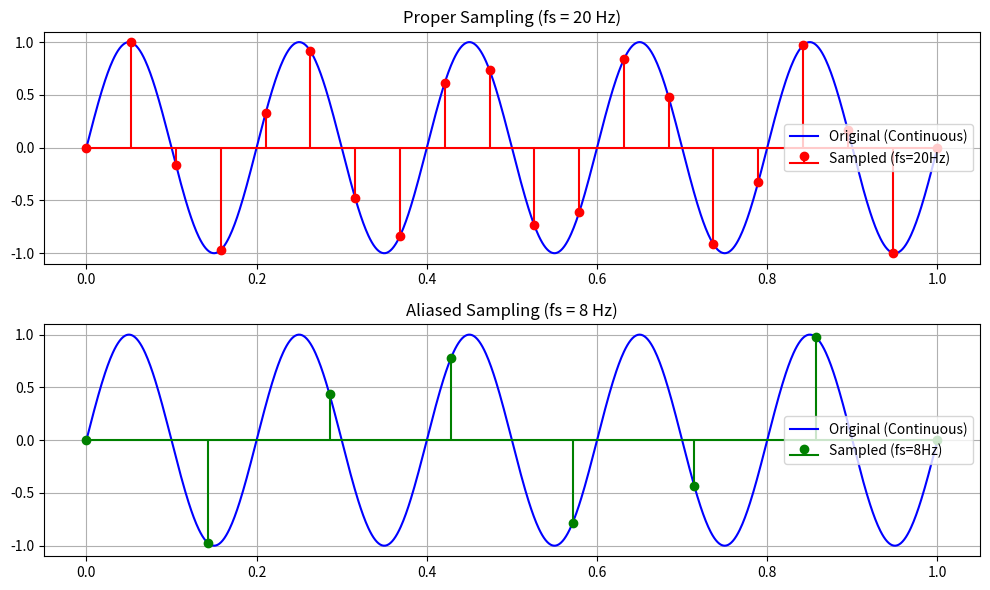

Write Python code to recreate this figure.
import numpy as np
import matplotlib.pyplot as plt

# Original continuous signal
t = np.linspace(0, 1, 1000)
freq = 5  # Hz
y = np.sin(2 * np.pi * freq * t)

# Proper sampling: meets Nyquist rate
fs_proper = 20  # samples/sec
ts_proper = np.linspace(0, 1, fs_proper)
ys_proper = np.sin(2 * np.pi * freq * ts_proper)

# Undersampling: causes aliasing
fs_alias = 8  # below Nyquist
ts_alias = np.linspace(0, 1, fs_alias)
ys_alias = np.sin(2 * np.pi * freq * ts_alias)

# Plotting
fig, axs = plt.subplots(2, 1, figsize=(10, 6))

# Proper Sampling Plot
axs[0].plot(t, y, label='Original (Continuous)', color='blue')
axs[0].stem(ts_proper, ys_proper, linefmt='r-', markerfmt='ro', basefmt='r-', label='Sampled (fs=20Hz)')
axs[0].set_title('Proper Sampling (fs = 20 Hz)')
axs[0].legend()
axs[0].grid(True)

# Aliased Sampling Plot
axs[1].plot(t, y, label='Original (Continuous)', color='blue')
axs[1].stem(ts_alias, ys_alias, linefmt='g-', markerfmt='go', basefmt='g-', label='Sampled (fs=8Hz)')
axs[1].set_title('Aliased Sampling (fs = 8 Hz)')
axs[1].legend()
axs[1].grid(True)

plt.tight_layout()
plt.show()